Run: headless pygame with SDL's dummy video driver; simulated clock (each Clock.tick advances the game by its frame time, no real sleeping); random seed 0; keys injected as events and as key.get_pressed() state; no mouse input.
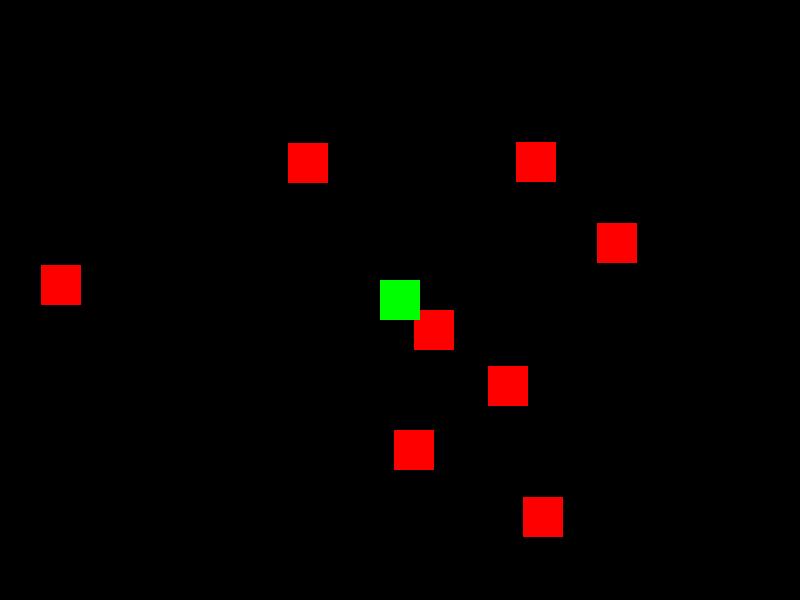
Frame 1 of 4 · flips 1–60 · no input
Frame 2 of 4 · flips 61–180 · tapped SPACE, RETURN · held RIGHT (→), D · screen unchanged from frame 1, image omitted
Frame 3 of 4 · flips 181–300 · held DOWN (↓), S · screen unchanged from frame 2, image omitted
Frame 4 of 4 · flips 301–420 · held LEFT (←), A, UP (↑), W · screen unchanged from frame 3, image omitted

The pygame program that drew these frames:

import pygame
import random
import sys

# Initialize pygame
pygame.init()

# Window setup
WIDTH, HEIGHT = 800, 600
screen = pygame.display.set_mode((WIDTH, HEIGHT))
pygame.display.set_caption("Green Square Game")

clock = pygame.time.Clock()

# Colors
BLACK = (0, 0, 0)
GREEN = (0, 255, 0)
RED = (255, 0, 0)

# Player
player_size = 40
player_x = WIDTH // 2
player_y = HEIGHT // 2
player_speed = 5
player_rect = pygame.Rect(player_x, player_y, player_size, player_size)

# Red squares (obstacles)
obstacle_size = 40
num_obstacles = 8
obstacles = []

for _ in range(num_obstacles):
    x = random.randint(0, WIDTH - obstacle_size)
    y = random.randint(0, HEIGHT - obstacle_size)
    obstacles.append(pygame.Rect(x, y, obstacle_size, obstacle_size))

# Game loop
running = True
while running:
    clock.tick(60)

    for event in pygame.event.get():
        if event.type == pygame.QUIT:
            running = False

    # Movement input
    keys = pygame.key.get_pressed()
    if keys[pygame.K_LEFT] or keys[pygame.K_a]:
        player_rect.x -= player_speed
    if keys[pygame.K_RIGHT] or keys[pygame.K_d]:
        player_rect.x += player_speed
    if keys[pygame.K_UP] or keys[pygame.K_w]:
        player_rect.y -= player_speed
    if keys[pygame.K_DOWN] or keys[pygame.K_s]:
        player_rect.y += player_speed

    # Keep player inside the screen
    player_rect.clamp_ip(screen.get_rect())

    # Collision detection
    for obstacle in obstacles:
        if player_rect.colliderect(obstacle):
            # Reset player to center if hit
            player_rect.center = (WIDTH // 2, HEIGHT // 2)

    # Drawing
    screen.fill(BLACK)

    # Draw obstacles
    for obstacle in obstacles:
        pygame.draw.rect(screen, RED, obstacle)

    # Draw player
    pygame.draw.rect(screen, GREEN, player_rect)

    pygame.display.flip()

# Quit
pygame.quit()
sys.exit()
